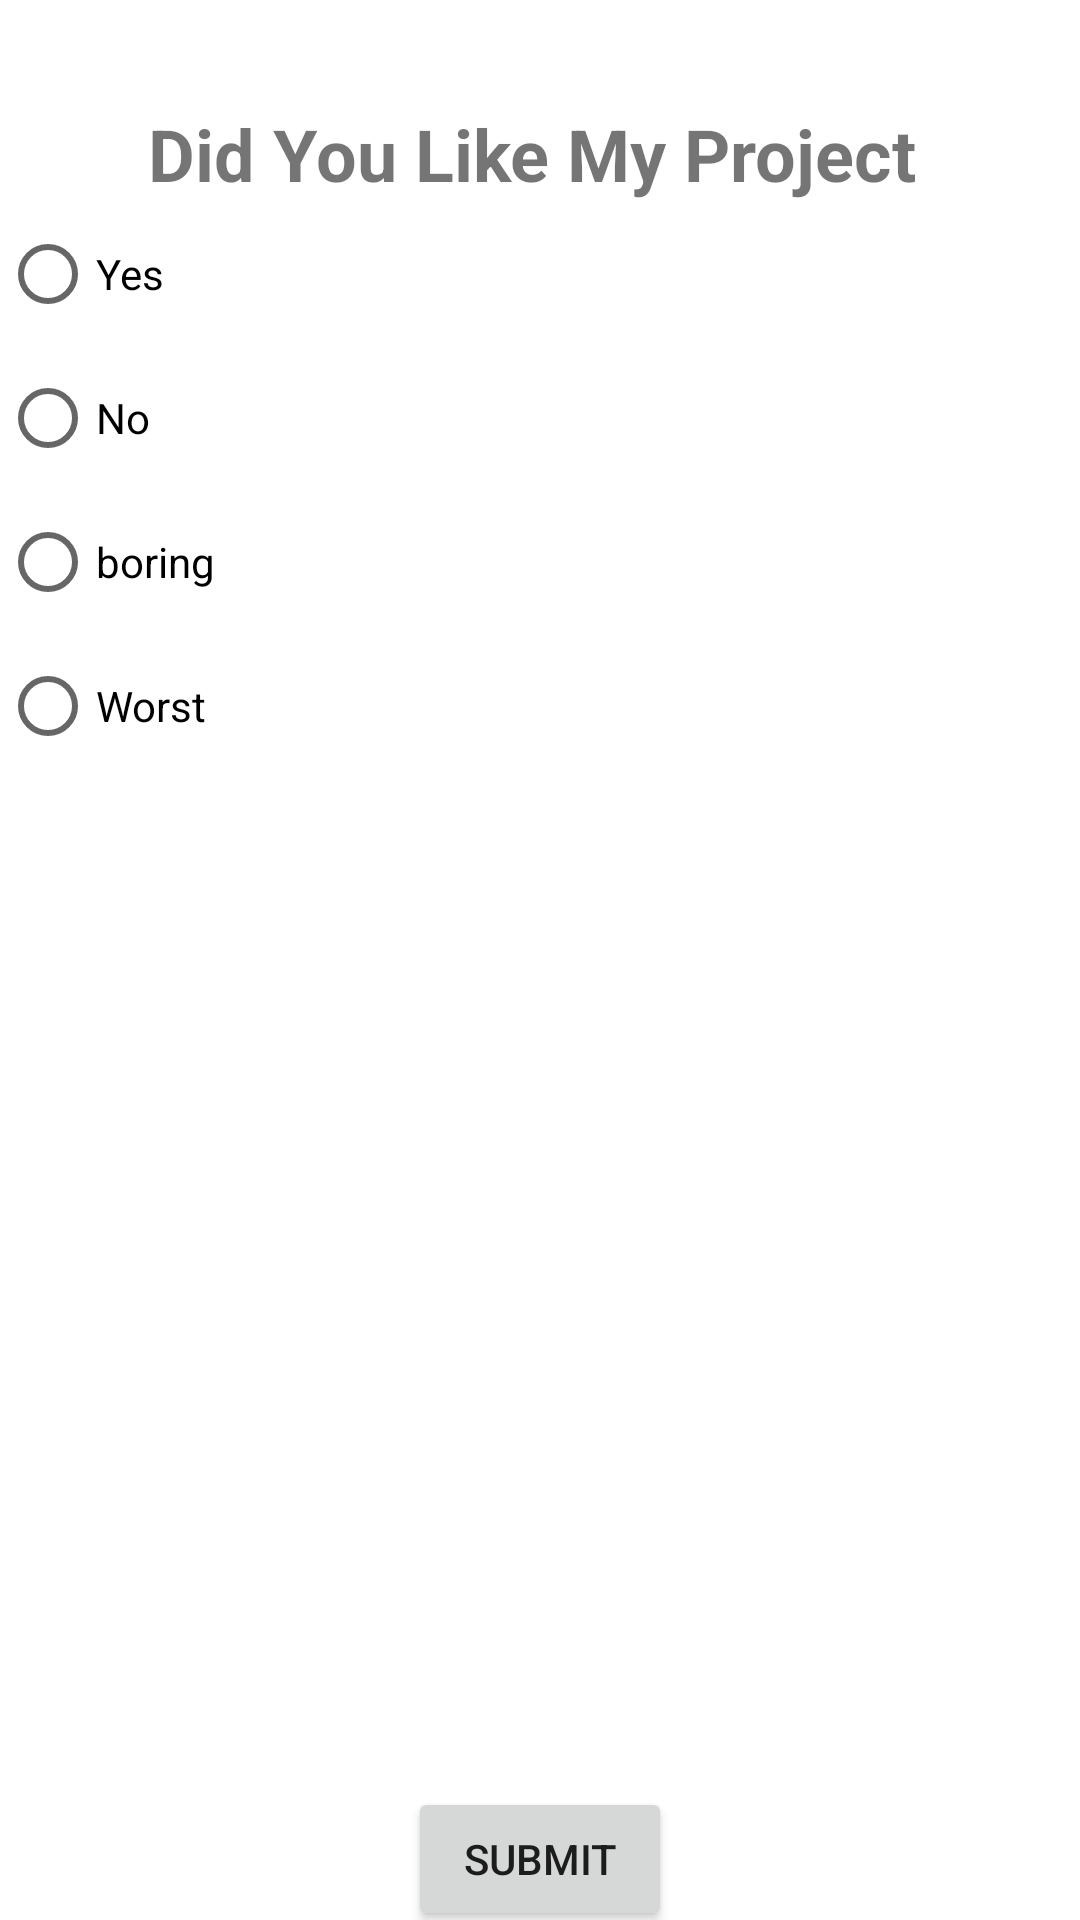

Android layout source for this screen:
<!-- AndroidManifest.xml: application theme Theme.NetcampProject -->
<!-- res/layout/activity_quizfirst.xml -->
<?xml version="1.0" encoding="utf-8"?>
<RelativeLayout xmlns:android="http://schemas.android.com/apk/res/android"
    xmlns:app="http://schemas.android.com/apk/res-auto"
    xmlns:tools="http://schemas.android.com/tools"
    android:layout_width="match_parent"
   android:background="@drawable/gradient1"
    android:layout_height="match_parent"
    tools:context=".Quizfirst">

    <TextView
        android:id="@+id/ques"
        android:layout_width="match_parent"
        android:layout_height="wrap_content"
        android:layout_alignParentStart="true"
        android:layout_alignParentLeft="true"
        android:layout_alignParentTop="true"
        android:layout_marginTop="35dp"
        android:gravity="center"
        android:textSize="24sp"
        android:textStyle="bold"
        android:text="Did You Like My Project " />

    <RadioGroup
        android:id="@+id/radioGroup"
        android:layout_width="match_parent"
        android:layout_height="wrap_content"
        android:layout_above="@+id/subbtn"
        android:layout_below="@+id/ques"
        android:layout_centerHorizontal="true">

        <RadioButton
            android:id="@+id/radioButton"
            android:layout_width="wrap_content"
            android:layout_height="wrap_content"
            android:text="Yes" />

        <RadioButton
            android:id="@+id/radioButton2"
            android:layout_width="wrap_content"
            android:layout_height="wrap_content"
            android:text="No" />

        <RadioButton
            android:id="@+id/radioButton3"
            android:layout_width="wrap_content"
            android:layout_height="wrap_content"
            android:text="boring" />

        <RadioButton
            android:id="@+id/radioButton4"
            android:layout_width="wrap_content"
            android:layout_height="wrap_content"
            android:text="Worst" />
    </RadioGroup>

    <Button
        android:id="@+id/subbtn"
        android:layout_width="wrap_content"
        android:layout_height="wrap_content"
        android:layout_alignParentBottom="true"
        android:layout_centerHorizontal="true"
        android:layout_marginBottom="-4dp"
        android:text="Submit" />

</RelativeLayout>
<!-- resources referenced by this layout -->
<resources>
  <style name="Theme.NetcampProject" parent="Theme.MaterialComponents.DayNight.DarkActionBar">
          
          <item name="colorPrimary">@color/purple_500</item>
          <item name="colorPrimaryVariant">@color/purple_700</item>
          <item name="colorOnPrimary">@color/white</item>
          
          <item name="colorSecondary">@color/teal_200</item>
          <item name="colorSecondaryVariant">@color/teal_700</item>
          <item name="colorOnSecondary">@color/black</item>
          
          <item name="android:statusBarColor" tools:targetApi="l">?attr/colorPrimaryVariant</item>
          
      </style>
  <color name="purple_500">#FF6200EE</color>
  <color name="purple_700">#FF3700B3</color>
  <color name="white">#FFFFFFFF</color>
  <color name="teal_200">#FF03DAC5</color>
  <color name="teal_700">#FF018786</color>
  <color name="black">#FF000000</color>
</resources>
